Run: headless pygame with SDL's dummy video driver; simulated clock (each Clock.tick advances the game by its frame time, no real sleeping); random seed 0; keys injected as events and as key.get_pressed() state; no mouse input.
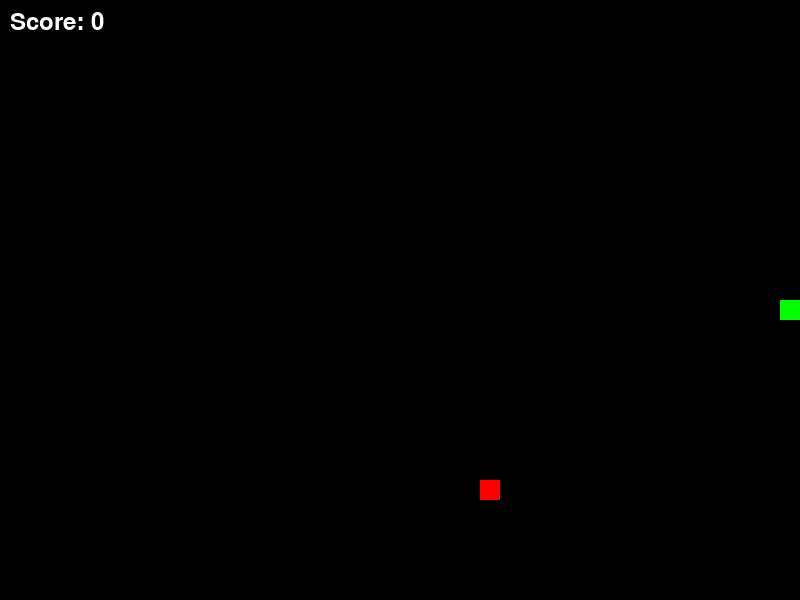
Frame 1 of 1 · flips 1–60 · no input (game ended)

The pygame program that drew these frames:

"""
# 贪吃蛇游戏 v3 - 游戏机制版本

## 版本特点
- 添加了食物生成机制
- 实现了分数系统
- 增加了自身碰撞检测
- 添加了分数显示功能

## 关键概念说明

### 1. 食物系统
- **随机生成**：使用 `random` 模块生成随机位置
- **碰撞避免**：确保食物不会生成在蛇身上
- **食物获取**：吃到食物后蛇身变长，分数增加

### 2. 分数系统
- **分数计算**：每吃到一个食物得10分
- **分数显示**：使用 Pygame 字体系统显示分数
- **字体初始化**：
  - `pygame.font.init()` 初始化字体系统
  - `pygame.font.Font()` 创建字体对象
  - `render()` 将文本转换为图像

### 3. 碰撞检测
- **墙壁碰撞**：检测是否撞到游戏边界
- **自身碰撞**：检测是否撞到自己的身体
- **食物碰撞**：检测是否吃到食物

### 4. 蛇身管理
- **长度控制**：
  - 吃到食物：保留尾部，蛇身变长
  - 未吃到食物：删除尾部，保持长度不变
- **位置更新**：根据移动方向更新蛇身位置

## 游戏控制
- 方向键：控制蛇的移动方向
- ESC键：退出游戏
- 窗口关闭按钮：退出游戏

## 游戏规则
- 每吃到一个食物得10分
- 撞墙或撞到自己身体游戏结束
- 食物随机生成在空白位置
"""

# 导入必要的库
# pygame: 用于创建游戏的Python库
# sys: 提供与Python解释器和运行环境相关的变量和函数
# random: 用于生成随机数
import pygame
import sys
import random

# 初始化 Pygame
# pygame.init() 初始化所有Pygame模块，在使用Pygame功能前必须调用
pygame.init()

# 定义颜色常量
# 在Pygame中，颜色使用RGB格式表示：(红, 绿, 蓝)
# 每个颜色分量的取值范围是0-255
BLACK = (0, 0, 0)      # 黑色：所有颜色分量都是0
WHITE = (255, 255, 255) # 白色：所有颜色分量都是255
RED = (255, 0, 0)      # 红色：只有红色分量是255
GREEN = (0, 255, 0)    # 绿色：只有绿色分量是255

# 游戏设置
# 定义游戏窗口和网格的大小
WINDOW_WIDTH = 800     # 窗口宽度（像素）
WINDOW_HEIGHT = 600    # 窗口高度（像素）
GRID_SIZE = 20        # 每个网格的大小（像素）
# // 是整除运算符，返回商的整数部分
GRID_WIDTH = WINDOW_WIDTH // GRID_SIZE   # 计算网格的宽度数量
GRID_HEIGHT = WINDOW_HEIGHT // GRID_SIZE # 计算网格的高度数量

# 创建游戏窗口
# set_mode() 创建一个新的显示窗口，参数是窗口的尺寸（宽度，高度）
screen = pygame.display.set_mode((WINDOW_WIDTH, WINDOW_HEIGHT))
# 设置窗口标题
pygame.display.set_caption('Snake Game v3 - Game Mechanics')

# 设置游戏时钟
# Clock对象用于控制游戏的帧率
clock = pygame.time.Clock()

# 初始化字体
# pygame.font.init() 初始化字体系统
pygame.font.init()
# 创建字体对象，None表示使用默认字体，36是字体大小
font = pygame.font.Font(None, 36)

def generate_food(snake_pos):
    """
    生成新的食物，确保不会生成在蛇身上
    参数：
        snake_pos: 蛇身体的位置列表
    返回：
        新的食物位置 [x, y]
    """
    while True:
        # random.randint(a, b) 生成a到b之间的随机整数（包含a和b）
        food_pos = [
            random.randint(0, GRID_WIDTH-1),  # 随机x坐标
            random.randint(0, GRID_HEIGHT-1)  # 随机y坐标
        ]
        # 确保食物不会生成在蛇身上
        if food_pos not in snake_pos:
            return food_pos

def main():
    """
    主函数：实现完整的游戏机制
    """
    # 初始化蛇的位置和方向
    # 使用列表存储蛇身体的每个部分的位置
    # 每个位置是一个包含[x, y]坐标的列表
    snake_pos = [[GRID_WIDTH//2, GRID_HEIGHT//2]]
    # 方向向量：[x, y]表示移动方向
    snake_direction = [1, 0]  # 初始向右移动
    
    # 初始化食物位置
    food_pos = generate_food(snake_pos)
    
    # 初始化分数
    score = 0
    
    # 游戏主循环
    # while True 创建一个无限循环，直到游戏退出
    while True:
        # 处理游戏事件
        # pygame.event.get() 获取所有待处理的事件
        for event in pygame.event.get():
            # pygame.QUIT 是窗口关闭事件
            if event.type == pygame.QUIT:
                pygame.quit()  # 退出Pygame
                sys.exit()     # 退出Python程序
            # pygame.KEYDOWN 是按键按下事件
            elif event.type == pygame.KEYDOWN:
                # pygame.K_ESCAPE 是ESC键
                if event.key == pygame.K_ESCAPE:
                    pygame.quit()
                    sys.exit()
                # 处理方向键输入
                # 使用 and 运算符确保蛇不能直接向相反方向移动
                elif event.key == pygame.K_UP and snake_direction != [0, 1]:
                    snake_direction = [0, -1]  # 向上移动
                elif event.key == pygame.K_DOWN and snake_direction != [0, -1]:
                    snake_direction = [0, 1]   # 向下移动
                elif event.key == pygame.K_LEFT and snake_direction != [1, 0]:
                    snake_direction = [-1, 0]  # 向左移动
                elif event.key == pygame.K_RIGHT and snake_direction != [-1, 0]:
                    snake_direction = [1, 0]   # 向右移动
        
        # 更新蛇的位置
        # 计算新的头部位置：当前位置 + 移动方向
        new_head = [
            snake_pos[0][0] + snake_direction[0],  # x坐标
            snake_pos[0][1] + snake_direction[1]   # y坐标
        ]
        
        # 检查是否撞墙
        # 使用 or 运算符检查是否超出边界
        if (new_head[0] < 0 or new_head[0] >= GRID_WIDTH or
            new_head[1] < 0 or new_head[1] >= GRID_HEIGHT):
            pygame.quit()
            sys.exit()
        
        # 检查是否撞到自己
        # 使用 in 运算符检查新头部是否在蛇身列表中
        if new_head in snake_pos:
            pygame.quit()
            sys.exit()
        
        # 将新头部添加到蛇身列表的开头
        # insert(0, new_head) 在列表开头插入新元素
        snake_pos.insert(0, new_head)
        
        # 检查是否吃到食物
        # 使用 == 运算符比较两个列表是否相等
        if new_head == food_pos:
            # 增加分数
            score += 10
            # 生成新的食物
            food_pos = generate_food(snake_pos)
        else:
            # 如果没有吃到食物，删除尾部
            # pop() 删除并返回列表的最后一个元素
            snake_pos.pop()
        
        # 清空屏幕
        # fill() 用指定颜色填充整个屏幕
        screen.fill(BLACK)
        
        # 绘制食物
        # pygame.Rect() 创建一个矩形对象
        # 参数分别是：x坐标, y坐标, 宽度, 高度
        food_rect = pygame.Rect(
            food_pos[0] * GRID_SIZE,  # x坐标
            food_pos[1] * GRID_SIZE,  # y坐标
            GRID_SIZE,                # 宽度
            GRID_SIZE                 # 高度
        )
        # draw.rect() 在屏幕上绘制矩形
        # 参数：屏幕对象, 颜色, 矩形对象
        pygame.draw.rect(screen, RED, food_rect)
        
        # 绘制蛇
        # 遍历蛇身体的每个部分
        for pos in snake_pos:
            snake_rect = pygame.Rect(
                pos[0] * GRID_SIZE,
                pos[1] * GRID_SIZE,
                GRID_SIZE,
                GRID_SIZE
            )
            pygame.draw.rect(screen, GREEN, snake_rect)
        
        # 显示分数
        # render() 将文本转换为图像
        # 参数：文本内容, 抗锯齿, 颜色
        score_text = font.render(f'Score: {score}', True, WHITE)
        # blit() 在屏幕上绘制图像
        # 参数：要绘制的图像, 位置坐标
        screen.blit(score_text, (10, 10))
        
        # 更新显示
        # flip() 更新整个显示窗口
        pygame.display.flip()
        
        # 控制游戏速度
        # tick() 控制游戏的帧率，参数是每秒的帧数
        clock.tick(10)

# Python的特殊语法：当这个文件被直接运行时（而不是被导入时）
# __name__ 变量的值会是 '__main__'
if __name__ == '__main__':
    main() 
